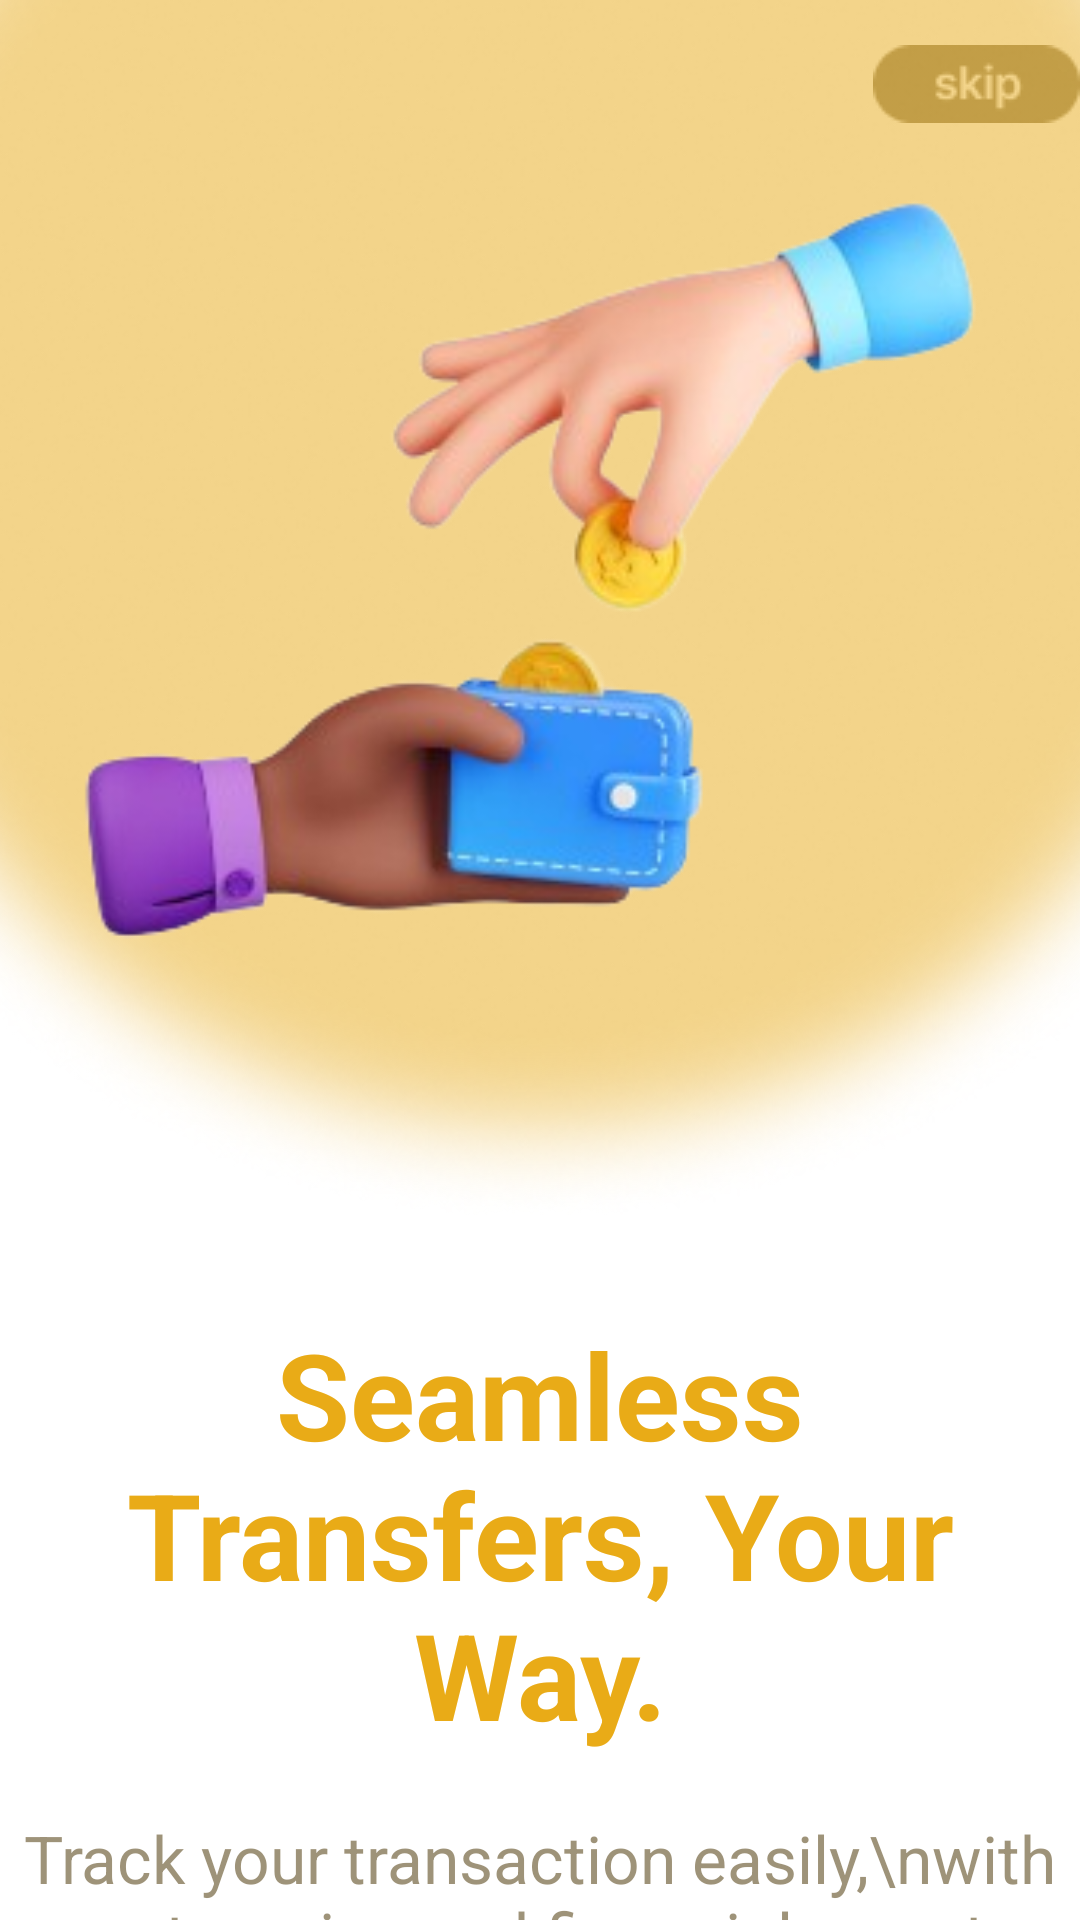

Reconstruct the res/layout file that produces this screen, plus the resources it refers to.
<!-- AndroidManifest.xml: application theme Theme.WalletWise -->
<!-- res/layout/fragment_two.xml -->
<?xml version="1.0" encoding="utf-8"?>
<FrameLayout xmlns:android="http://schemas.android.com/apk/res/android"
    xmlns:tools="http://schemas.android.com/tools"
    android:layout_width="match_parent"
    android:layout_height="match_parent"
    tools:context=".Fragments.FragmentOne">

    <RelativeLayout
        android:layout_width="wrap_content"
        android:layout_height="wrap_content">
        <ImageButton
            android:id="@+id/skip"
            android:layout_width="wrap_content"
            android:layout_height="wrap_content"
            android:layout_alignParentRight="true"
            android:layout_marginTop="15dp"
            android:src="@drawable/skip"
            android:backgroundTint="@color/white"/>
        <ImageView
            android:layout_width="match_parent"
            android:layout_height="wrap_content"
            android:id="@+id/elipse"
            android:scaleType="centerCrop"
            android:src="@drawable/login_circle"/>

        <ImageView
            android:layout_width="match_parent"
            android:layout_height="wrap_content"
            android:scaleType="centerCrop"
            android:src="@drawable/onboarding1"
            android:layout_marginTop="45dp"/>

        <TextView
            android:layout_width="wrap_content"
            android:layout_height="wrap_content"
            android:id="@+id/heading"
            android:text="Seamless Transfers,
Your Way."
            android:textSize="40sp"
            android:layout_centerHorizontal="true"
            android:layout_below="@+id/elipse"
            android:layout_marginTop="30dp"
            android:textColor="#E9AB17"
            android:textStyle="bold"
            android:textAlignment="center"/>

        <TextView
            android:layout_width="wrap_content"
            android:layout_height="wrap_content"
            android:text="Track your transaction easily,\nwith categories and financial report"
            android:textSize="22sp"
            android:layout_centerHorizontal="true"
            android:layout_below="@+id/heading"
            android:layout_marginTop="20dp"
            android:textColor="#A66A5931"
            android:textAlignment="center"/>


    </RelativeLayout>

</FrameLayout>
<!-- resources referenced by this layout -->
<resources>
  <color name="white">#FFFFFFFF</color>
  <!-- drawable login_circle: png bitmap (drawable, 91999 bytes) -->
  <!-- drawable onboarding1: png bitmap (drawable, 54635 bytes) -->
  <!-- drawable skip: png bitmap (drawable, 1392 bytes) -->
</resources>
